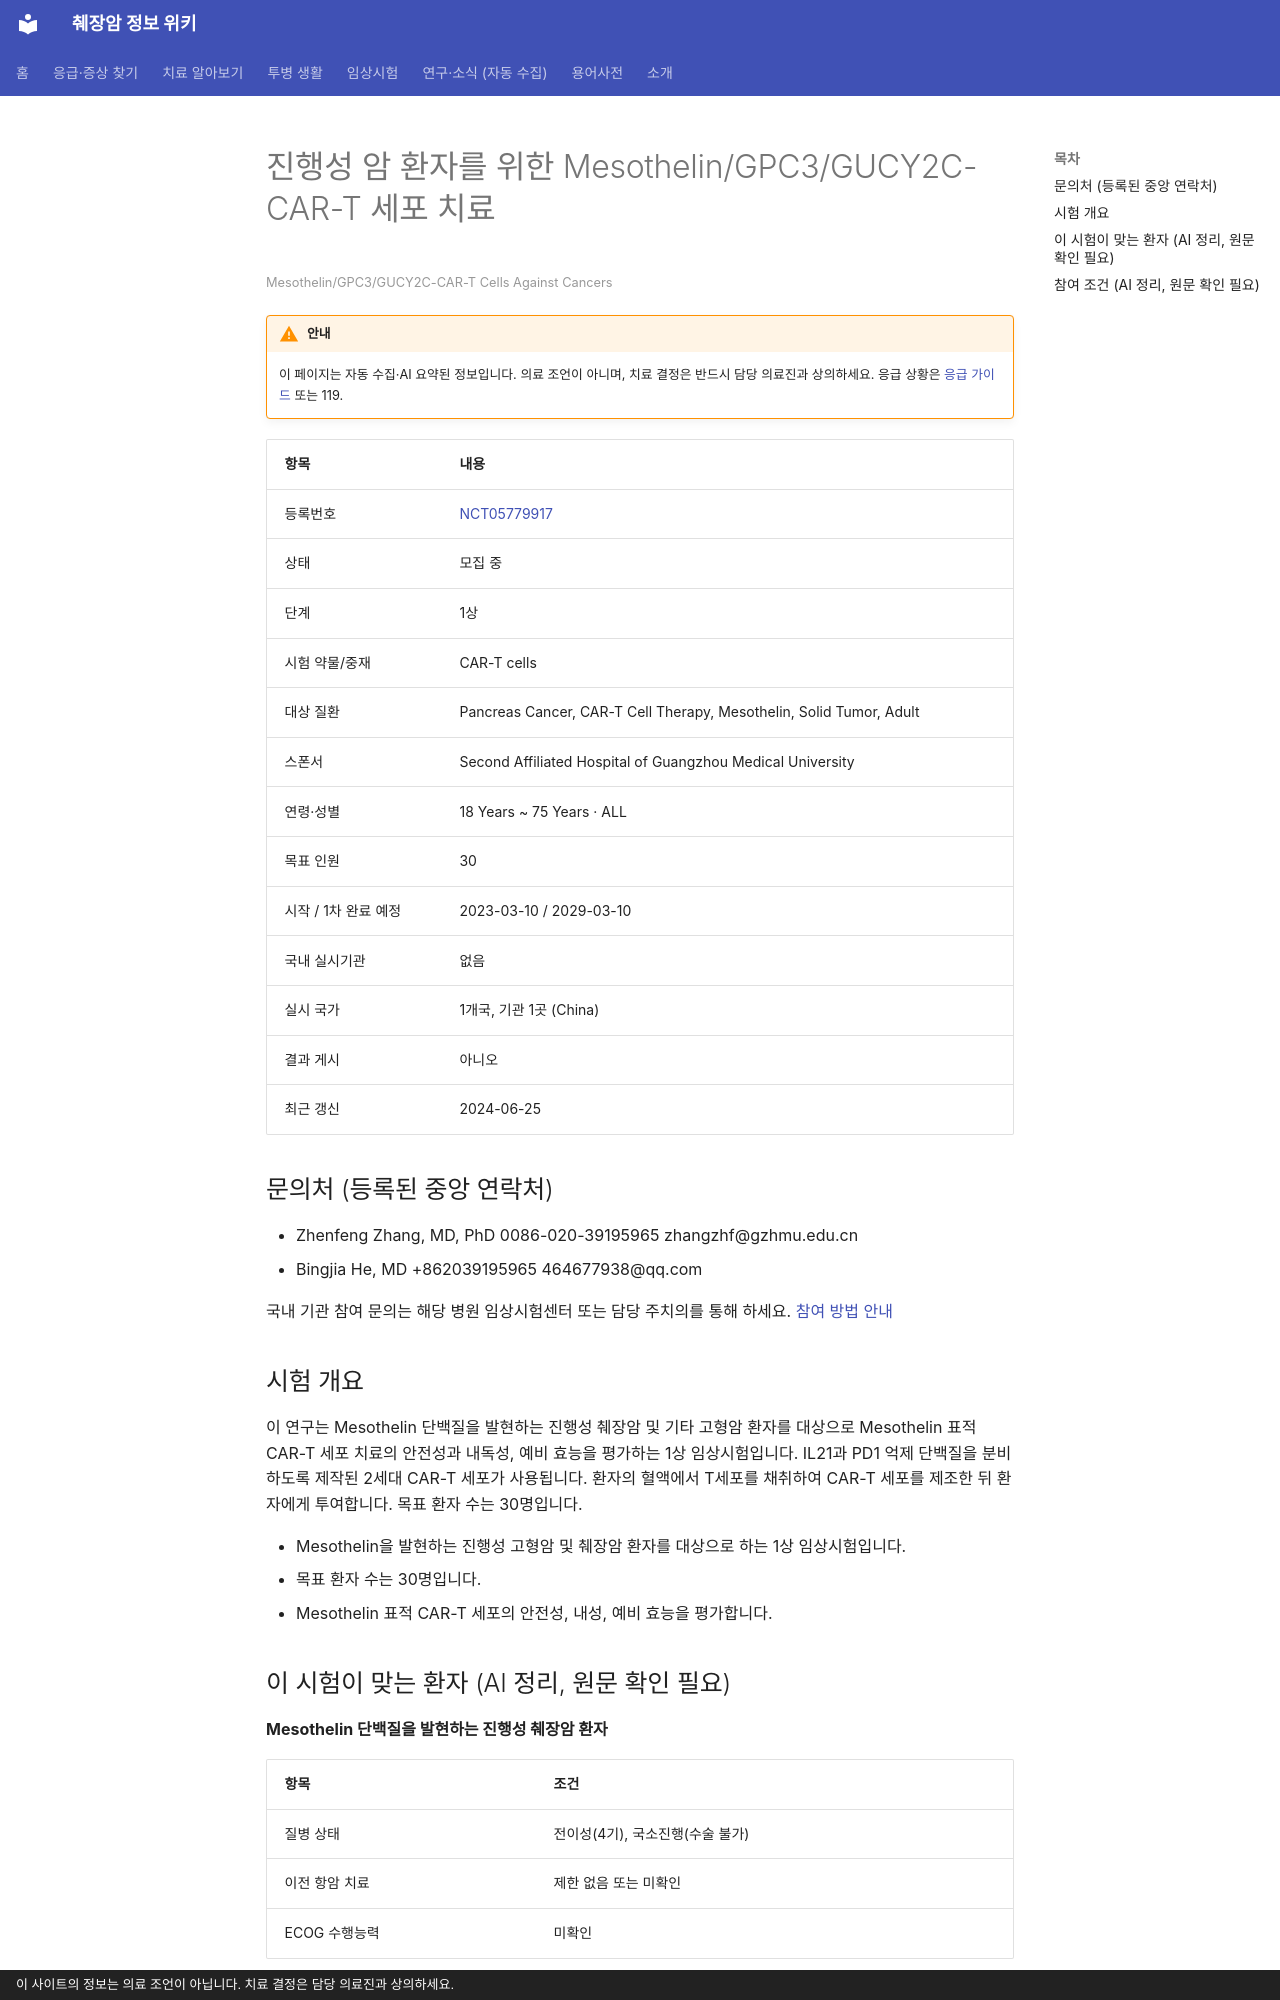

repository: hizorro88-rgb/papersearcher · page: _generated/trials/NCT05779917/index.html · generator: mkdocs · copyright: 이 사이트의 정보는 의료 조언이 아닙니다. 치료 결정은 담당 의료진과 상의하세요.

---
title: "NCT05779917 진행성 암 환자를 위한 Mesothelin/GPC3/GUCY2C-CAR-T 세포 치료"
description: "1상 · 모집 중"
comments: true
search:
  boost: 0.4
---

# 진행성 암 환자를 위한 Mesothelin/GPC3/GUCY2C-CAR-T 세포 치료

<small>Mesothelin/GPC3/GUCY2C-CAR-T Cells Against Cancers</small>

!!! warning "안내"
    이 페이지는 자동 수집·AI 요약된 정보입니다. 의료 조언이 아니며, 치료 결정은 반드시 담당 의료진과 상의하세요. 응급 상황은 [응급 가이드](../../guides/emergency/index.md) 또는 119.

| 항목 | 내용 |
|---|---|
| 등록번호 | [NCT05779917](https://clinicaltrials.gov/study/NCT05779917) |
| 상태 | 모집 중 |
| 단계 | 1상 |
| 시험 약물/중재 | CAR-T cells |
| 대상 질환 | Pancreas Cancer, CAR-T Cell Therapy, Mesothelin, Solid Tumor, Adult |
| 스폰서 | Second Affiliated Hospital of Guangzhou Medical University |
| 연령·성별 | 18 Years ~ 75 Years · ALL |
| 목표 인원 | 30 |
| 시작 / 1차 완료 예정 | 2023-03-10 / 2029-03-10 |
| 국내 실시기관 | 없음 |
| 실시 국가 | 1개국, 기관 1곳 (China) |
| 결과 게시 | 아니오 |
| 최근 갱신 | 2024-06-25 |

## 문의처 (등록된 중앙 연락처)

- Zhenfeng Zhang, MD, PhD 0086-020-39195965 zhangzhf@gzhmu.edu.cn
- Bingjia He, MD +862039195965 464677938@qq.com

국내 기관 참여 문의는 해당 병원 임상시험센터 또는 담당 주치의를 통해 하세요. [참여 방법 안내](../../guides/trials/how-to-apply.md)

## 시험 개요

이 연구는 Mesothelin 단백질을 발현하는 진행성 췌장암 및 기타 고형암 환자를 대상으로 Mesothelin 표적 CAR-T 세포 치료의 안전성과 내독성, 예비 효능을 평가하는 1상 임상시험입니다. IL21과 PD1 억제 단백질을 분비하도록 제작된 2세대 CAR-T 세포가 사용됩니다. 환자의 혈액에서 T세포를 채취하여 CAR-T 세포를 제조한 뒤 환자에게 투여합니다. 목표 환자 수는 30명입니다.

- Mesothelin을 발현하는 진행성 고형암 및 췌장암 환자를 대상으로 하는 1상 임상시험입니다.
- 목표 환자 수는 30명입니다.
- Mesothelin 표적 CAR-T 세포의 안전성, 내성, 예비 효능을 평가합니다.

## 이 시험이 맞는 환자 (AI 정리, 원문 확인 필요)

**Mesothelin 단백질을 발현하는 진행성 췌장암 환자**

| 항목 | 조건 |
|---|---|
| 질병 상태 | 전이성(4기), 국소진행(수술 불가) |
| 이전 항암 치료 | 제한 없음 또는 미확인 |
| ECOG 수행능력 | 미확인 |

주요 제외 기준: 이전 유전자 치료 병력 · 활동성 감염 (HBV, HCV, HIV 등) · 임산부 또는 수유부 · 전신 스테로이드 치료

내 상황에 맞는지 한 번에 보려면 [맞춤 임상시험 찾기](../../guides/trials/finder.md).
